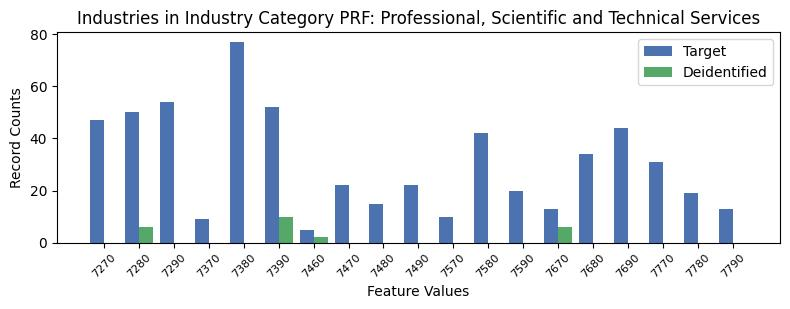

The table this chart was drawn from, first rows:
, INDP, count_target, count_deidentified
9, 7270, 47, 0.0
6, 7280, 50, 6.0
4, 7290, 54, 0.0
10, 7370, 9, 0.0
5, 7380, 77, 0.0
7, 7390, 52, 10.0
18, 7460, 5, 2.0
16, 7470, 22, 0.0
15, 7480, 15, 0.0
14, 7490, 22, 0.0
8, 7570, 10, 0.0
0, 7580, 42, 0.0
13, 7590, 20, 0.0
12, 7670, 13, 6.0
11, 7680, 34, 0.0
1, 7690, 44, 0.0
3, 7770, 31, 0.0
17, 7780, 19, 0.0
2, 7790, 13, 0.0
